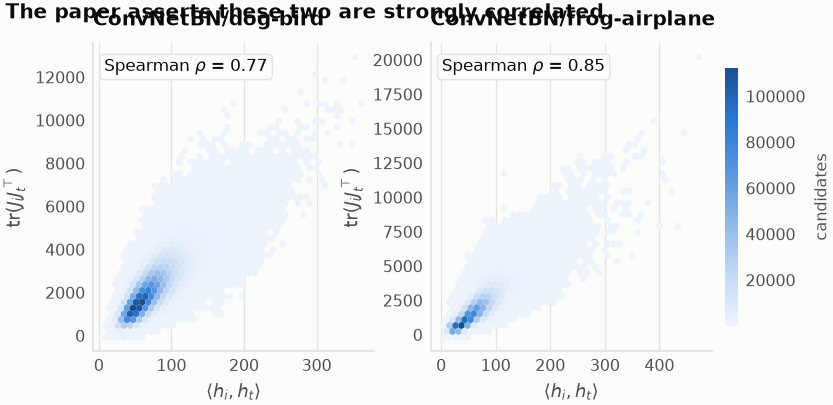

Values plotted in this chart, from the file beside it:
combo, spearman_hTh_vs_tr_JiJt, n
ConvNetBN/dog-bird, 0.7672, 2000000
ConvNetBN/frog-airplane, 0.8549, 1600000
